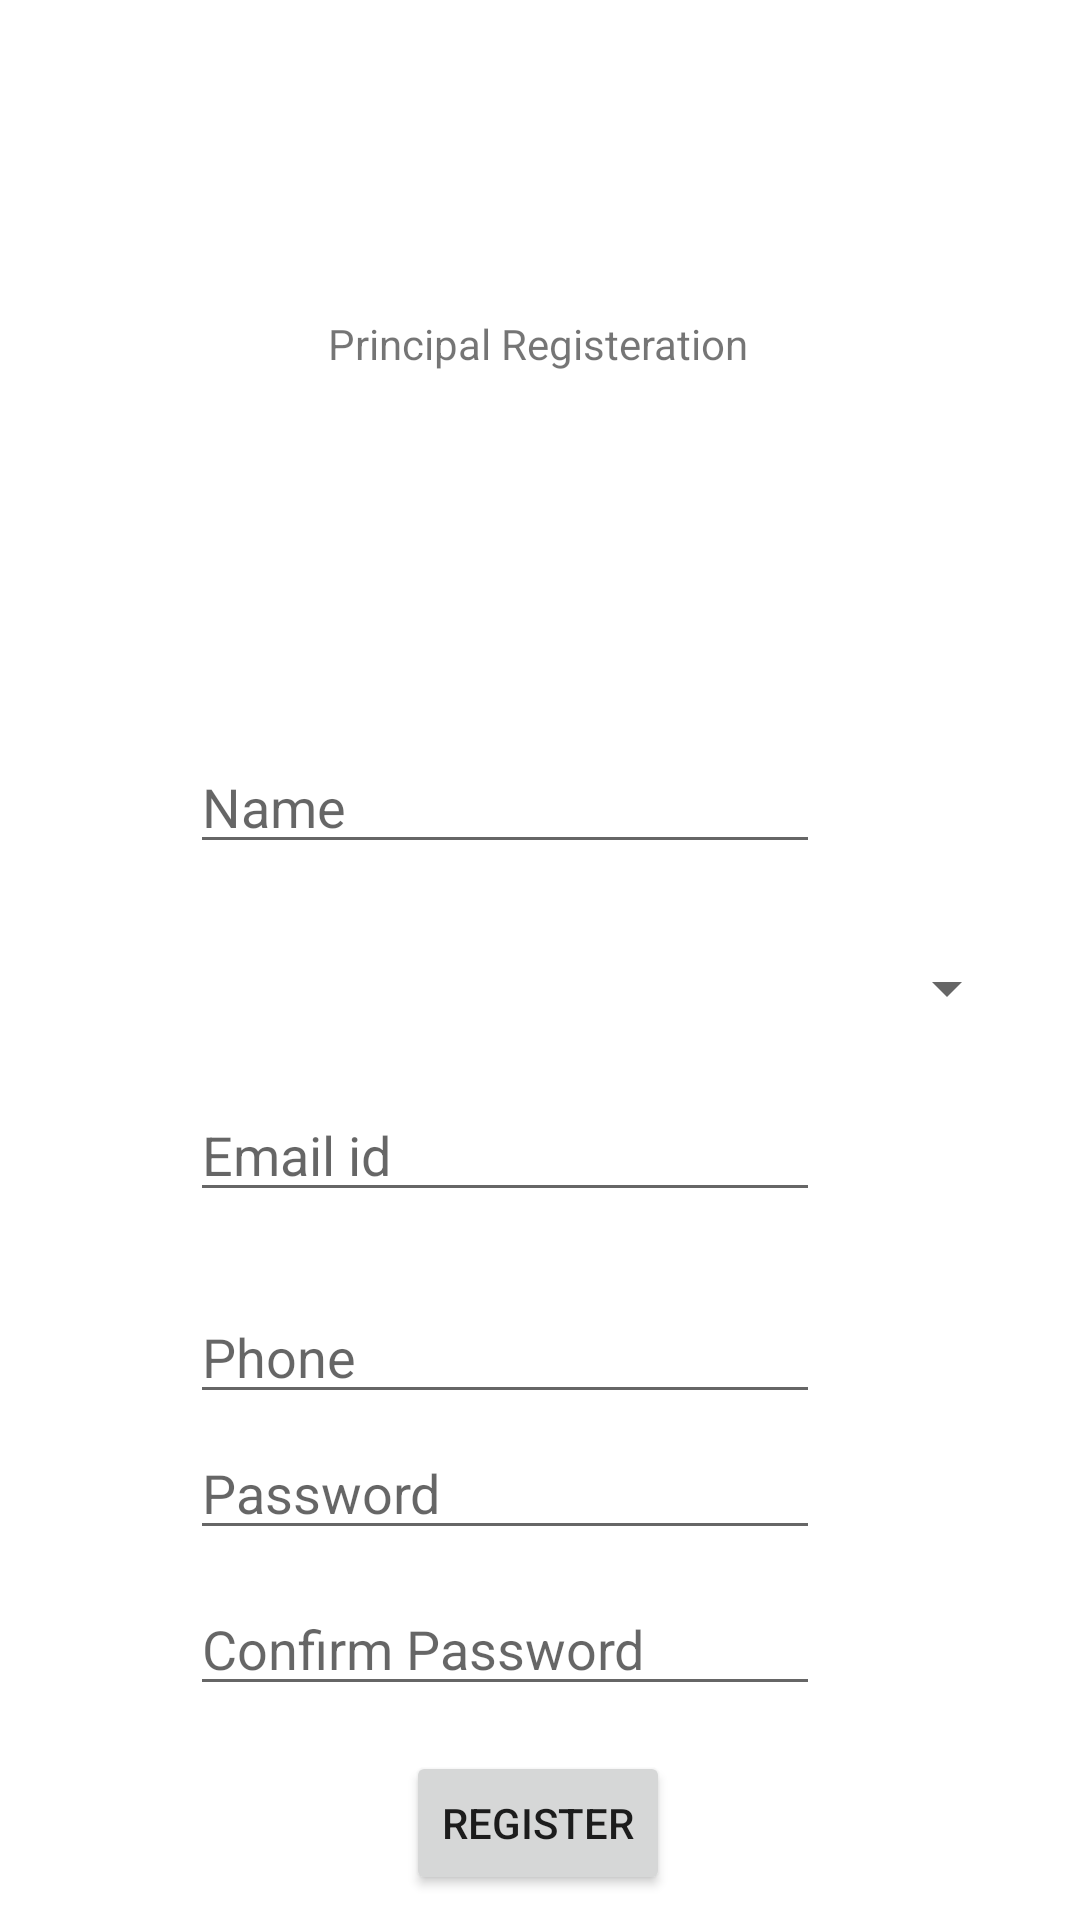

Here is an Android app screen rendered from its layout file. Give the layout XML and the strings, colors and styles it references.
<!-- AndroidManifest.xml: application theme Theme.NFCattendance -->
<!-- res/layout/registerprincipal.xml -->
<?xml version="1.0" encoding="utf-8"?>
<androidx.constraintlayout.widget.ConstraintLayout xmlns:android="http://schemas.android.com/apk/res/android"
    xmlns:app="http://schemas.android.com/apk/res-auto"
    xmlns:tools="http://schemas.android.com/tools"
    android:layout_width="match_parent"
    android:layout_height="match_parent">

    <EditText
        android:id="@+id/editTextTextPersonName2"
        android:layout_width="wrap_content"
        android:layout_height="wrap_content"
        android:ems="10"
        android:hint="Name"
        android:inputType="textPersonName"
        app:layout_constraintBottom_toBottomOf="parent"
        app:layout_constraintEnd_toEndOf="parent"
        app:layout_constraintHorizontal_bias="0.422"
        app:layout_constraintStart_toStartOf="parent"
        app:layout_constraintTop_toTopOf="parent"
        app:layout_constraintVertical_bias="0.412" />

    <EditText
        android:id="@+id/editTextTextPassword2"
        android:layout_width="wrap_content"
        android:layout_height="wrap_content"
        android:ems="10"
        android:hint="Password"
        android:inputType="textPassword"
        app:layout_constraintBottom_toBottomOf="parent"
        app:layout_constraintEnd_toEndOf="parent"
        app:layout_constraintHorizontal_bias="0.422"
        app:layout_constraintStart_toStartOf="parent"
        app:layout_constraintTop_toTopOf="parent"
        app:layout_constraintVertical_bias="0.794" />

    <EditText
        android:id="@+id/editTextTextPassword3"
        android:layout_width="wrap_content"
        android:layout_height="wrap_content"
        android:ems="10"
        android:hint="Confirm Password"
        android:inputType="textPassword"
        app:layout_constraintBottom_toBottomOf="parent"
        app:layout_constraintEnd_toEndOf="parent"
        app:layout_constraintHorizontal_bias="0.422"
        app:layout_constraintStart_toStartOf="parent"
        app:layout_constraintTop_toTopOf="parent"
        app:layout_constraintVertical_bias="0.881" />

    <EditText
        android:id="@+id/editTextTextEmailAddress"
        android:layout_width="wrap_content"
        android:layout_height="wrap_content"
        android:ems="10"
        android:hint="Email id"
        android:inputType="textEmailAddress"
        app:layout_constraintBottom_toBottomOf="parent"
        app:layout_constraintEnd_toEndOf="parent"
        app:layout_constraintHorizontal_bias="0.422"
        app:layout_constraintStart_toStartOf="parent"
        app:layout_constraintTop_toTopOf="parent"
        app:layout_constraintVertical_bias="0.606" />

    <EditText
        android:id="@+id/editTextPhone"
        android:layout_width="wrap_content"
        android:layout_height="wrap_content"
        android:ems="10"
        android:hint="Phone"
        android:inputType="phone"
        app:layout_constraintBottom_toBottomOf="parent"
        app:layout_constraintEnd_toEndOf="parent"
        app:layout_constraintHorizontal_bias="0.422"
        app:layout_constraintStart_toStartOf="parent"
        app:layout_constraintTop_toTopOf="parent"
        app:layout_constraintVertical_bias="0.718" />

    <TextView
        android:id="@+id/textView3"
        android:layout_width="wrap_content"
        android:layout_height="wrap_content"
        android:text="Principal Registeration"
        app:layout_constraintBottom_toBottomOf="parent"
        app:layout_constraintEnd_toEndOf="parent"
        app:layout_constraintHorizontal_bias="0.498"
        app:layout_constraintStart_toStartOf="parent"
        app:layout_constraintTop_toTopOf="parent"
        app:layout_constraintVertical_bias="0.169" />

    <Button
        android:id="@+id/button7"
        android:layout_width="wrap_content"
        android:layout_height="wrap_content"
        android:text="Register"
        app:layout_constraintBottom_toBottomOf="parent"
        app:layout_constraintEnd_toEndOf="parent"
        app:layout_constraintHorizontal_bias="0.498"
        app:layout_constraintStart_toStartOf="parent"
        app:layout_constraintTop_toTopOf="parent"
        app:layout_constraintVertical_bias="0.986" />

    <Spinner
        android:id="@+id/spinner"
        android:layout_width="319dp"
        android:layout_height="46dp"
        android:text="select"
        app:layout_constraintBottom_toBottomOf="@+id/button7"
        app:layout_constraintEnd_toEndOf="parent"
        app:layout_constraintStart_toStartOf="parent"
        app:layout_constraintTop_toTopOf="parent"
        app:layout_constraintVertical_bias="0.523" />

</androidx.constraintlayout.widget.ConstraintLayout>
<!-- resources referenced by this layout -->
<resources>
  <style name="Theme.NFCattendance" parent="Theme.MaterialComponents.DayNight.DarkActionBar">
          
          <item name="colorPrimary">@color/purple_500</item>
          <item name="colorPrimaryVariant">@color/purple_700</item>
          <item name="colorOnPrimary">@color/white</item>
          
          <item name="colorSecondary">@color/teal_200</item>
          <item name="colorSecondaryVariant">@color/teal_700</item>
          <item name="colorOnSecondary">@color/black</item>
          
          <item name="android:statusBarColor">?attr/colorPrimaryVariant</item>
          
      </style>
  <!-- not gathered from this repository: default colours our renderer supplied (Android Studio template values) -->
  <color name="purple_500">#FF6200EE</color>
  <color name="purple_700">#FF3700B3</color>
  <color name="teal_200">#FF03DAC5</color>
  <color name="teal_700">#FF018786</color>
  <color name="black">#FF000000</color>
  <color name="white">#FFFFFFFF</color>
</resources>
